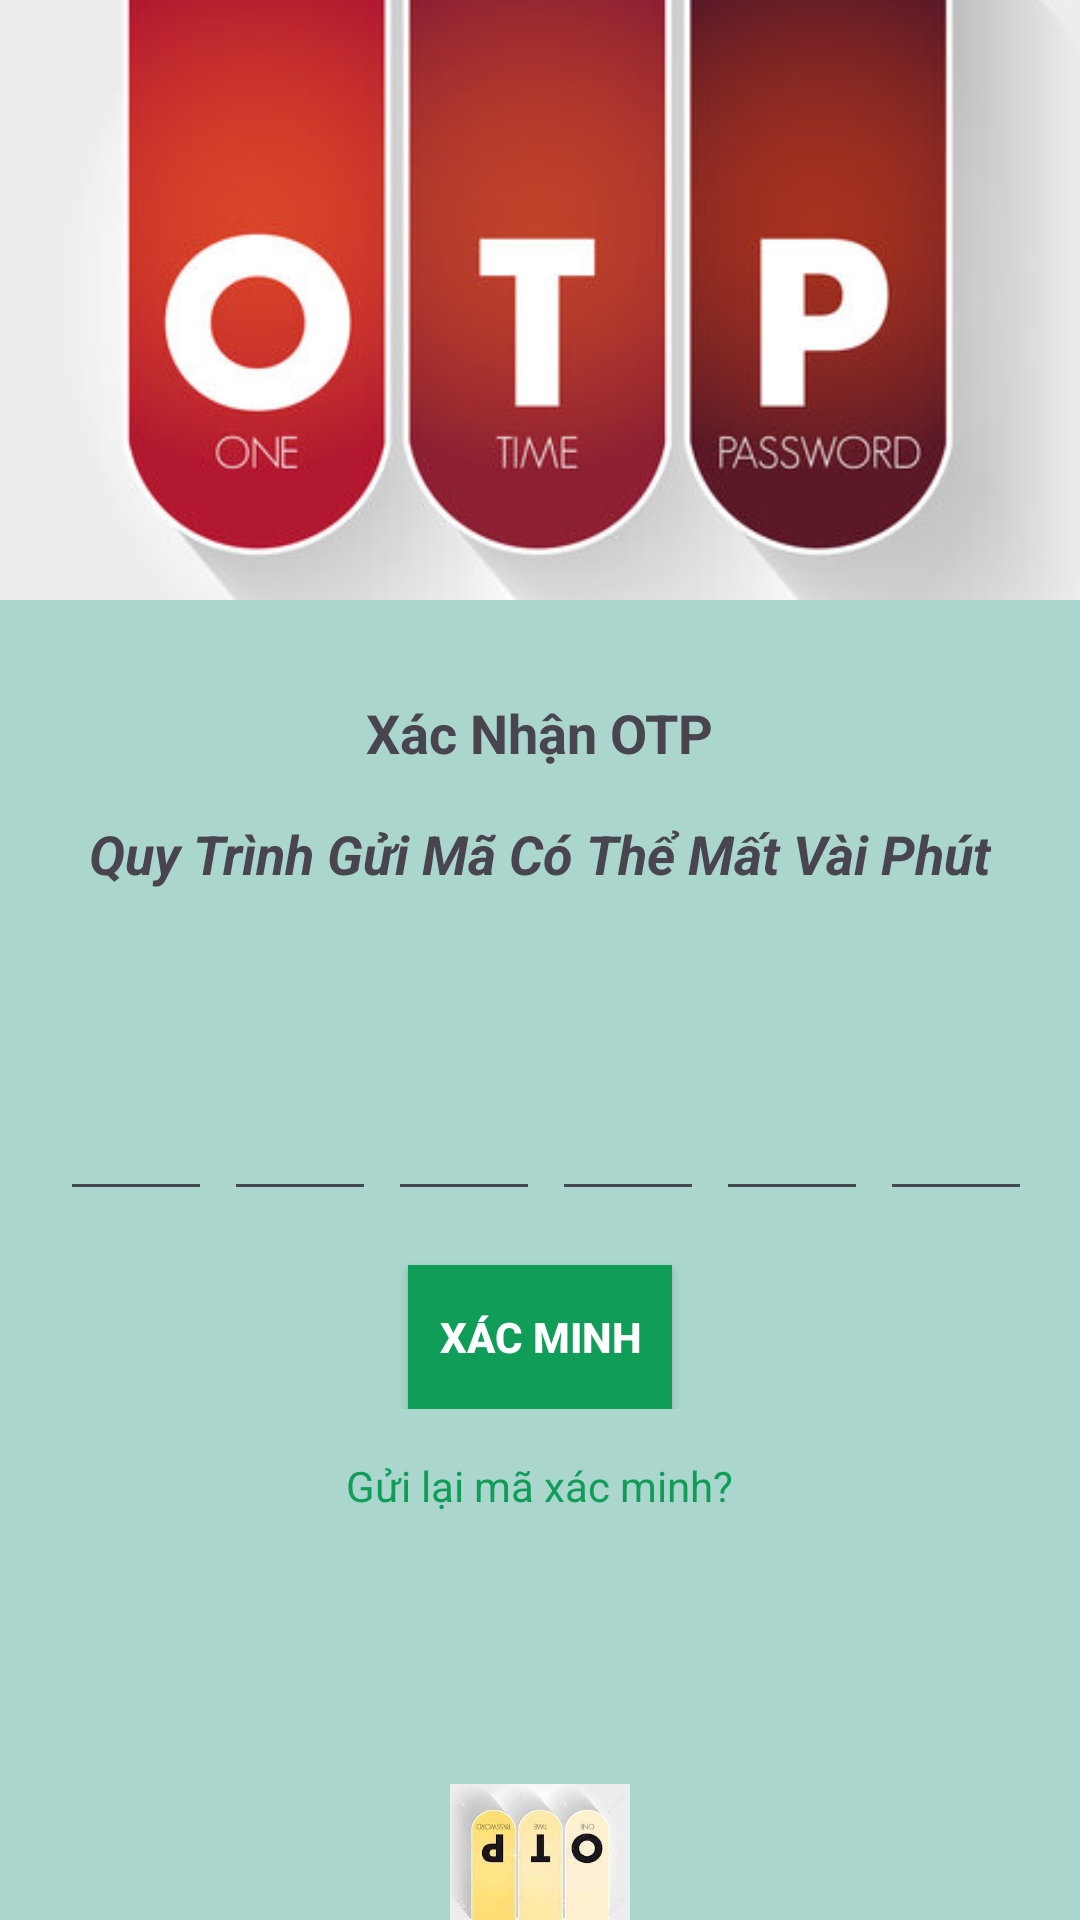

This screen was rendered from an Android layout file. Write that file and the resources it references.
<!-- AndroidManifest.xml: application theme Theme.Material3.DayNight -->
<!-- res/layout/layout_verify_phone_number.xml -->
<?xml version="1.0" encoding="utf-8"?>
<LinearLayout xmlns:android="http://schemas.android.com/apk/res/android"
    xmlns:app="http://schemas.android.com/apk/res-auto"
    xmlns:tools="http://schemas.android.com/tools"
    android:layout_width="match_parent"
    android:layout_height="match_parent"
    android:orientation="vertical"
    android:background="#ABD6CD"
    tools:context=".VerifyPhoneNumberActivity">

    <ImageView
        android:layout_width="match_parent"
        android:layout_height="200dp"
        android:adjustViewBounds="true"
        android:scaleType="centerCrop"
        android:src="@drawable/xacminhotp" />

    <LinearLayout
        android:layout_width="match_parent"
        android:layout_height="wrap_content"
        android:orientation="vertical"
        android:padding="16dp">

        <TextView
            android:layout_width="wrap_content"
            android:layout_height="wrap_content"
            android:layout_gravity="center"
            android:layout_marginTop="16dp"
            android:text="@string/x_c_nh_n_otp"

            android:textSize="18sp"
            android:textStyle="bold" />

        <TextView
            android:layout_width="wrap_content"
            android:layout_height="wrap_content"
            android:layout_gravity="center"
            android:textStyle="bold|italic"
            android:layout_marginTop="16dp"
            android:text="@string/quy_tr_nh_g_i_m_c_th_m_t_v_i_ph_t"
            android:textSize="18sp" />
    </LinearLayout>

    <LinearLayout
        android:layout_width="match_parent"
        android:layout_height="wrap_content"
        android:layout_margin="16dp"
        android:orientation="vertical"
        app:cardCornerRadius="12dp">

        <LinearLayout
            android:layout_width="match_parent"
            android:layout_height="wrap_content"
            android:layout_gravity="center"
            android:layout_marginTop="30dp"
            android:orientation="horizontal">

            <EditText
                android:id="@+id/edtChotrong1"
                android:layout_width="0dp"
                android:layout_height="45dp"
                android:layout_marginStart="4dp"
                android:layout_weight="1"
                android:gravity="center"
                android:imeOptions="actionNext"
                android:importantForAutofill="no"
                android:inputType="number"
                android:maxLength="1"
                android:textColor="#151515"
                android:textSize="24sp"
                android:textStyle="bold"
                tools:ignore="Labber for" />

            <EditText
                android:id="@+id/edtChotrong2"
                android:layout_width="0dp"
                android:layout_height="45dp"
                android:layout_marginStart="4dp"
                android:layout_weight="1"
                android:gravity="center"
                android:textColor="#000000"
                android:imeOptions="actionNext"
                android:importantForAutofill="no"
                android:inputType="number"
                android:maxLength="1"

                android:textSize="24sp"
                android:textStyle="bold" />

            <EditText
                android:id="@+id/edtChotrong3"
                android:layout_width="0dp"
                android:layout_height="45dp"
                android:layout_marginStart="4dp"
                android:layout_weight="1"
                android:gravity="center"
                android:imeOptions="actionNext"
                android:importantForAutofill="no"
                android:inputType="number"
                android:maxLength="1"
                android:textColor="#000000"
                android:textSize="24sp"
                android:textStyle="bold" />

            <EditText
                android:id="@+id/edtChotrong4"
                android:layout_width="0dp"
                android:layout_height="45dp"
                android:layout_marginStart="4dp"
                android:layout_weight="1"
                android:gravity="center"
                android:imeOptions="actionNext"
                android:importantForAutofill="no"
                android:inputType="number"
                android:maxLength="1"
                android:textColor="#000000"
                android:textSize="24sp"
                android:textStyle="bold" />

            <EditText
                android:id="@+id/edtChotrong5"
                android:layout_width="0dp"
                android:layout_height="45dp"
                android:layout_marginStart="4dp"
                android:layout_weight="1"
                android:gravity="center"
                android:imeOptions="actionNext"
                android:importantForAutofill="no"
                android:inputType="number"
                android:maxLength="1"
                android:textColor="#000000"
                android:textSize="24sp"
                android:textStyle="bold" />

            <EditText
                android:id="@+id/edtChotrong6"
                android:layout_width="0dp"
                android:layout_height="45dp"
                android:layout_marginStart="4dp"
                android:layout_weight="1"
                android:gravity="center"
                android:imeOptions="actionNext"
                android:importantForAutofill="no"
                android:inputType="number"
                android:maxLength="1"
                android:textColor="#000000"
                android:textSize="24sp"
                android:textStyle="bold" />
        </LinearLayout>

        <LinearLayout
            android:layout_width="match_parent"
            android:layout_height="wrap_content"
            android:layout_gravity="center"
            android:orientation="vertical">

            <Button
                android:id="@+id/btnXacMinh"
                android:layout_width="wrap_content"
                android:layout_height="match_parent"
                android:textStyle="bold"
                android:textColorHighlight="#000000"
                android:layout_gravity="center"
                android:layout_marginTop="18dp"
                android:background="@color/colorPrimary"
                android:text="Xác Minh"
                android:textColor="#fff" />
        </LinearLayout>
    </LinearLayout>


    <LinearLayout
        android:layout_width="match_parent"
        android:layout_height="wrap_content"
        android:layout_gravity="center"
        android:layout_marginBottom="90dp"
        android:orientation="vertical">

        <TextView
            android:id="@+id/tvNhapLaiMaXacMinh"
            android:layout_width="wrap_content"
            android:layout_height="wrap_content"
            android:layout_gravity="center"
            android:text="@string/g_i_l_i_m_x_c_minh"
            android:textColor="@color/colorPrimary" />

    </LinearLayout>

    <ImageView
        android:layout_width="match_parent"
        android:layout_height="match_parent"
        android:adjustViewBounds="true"
        android:rotation="180"
        android:src="@drawable/otpr" />
</LinearLayout>
<!-- resources referenced by this layout -->
<resources>
  <color name="colorPrimary">#0F9D58</color>
  <!-- drawable otpr: jpg bitmap (drawable, 4935 bytes) -->
  <!-- drawable xacminhotp: jpg bitmap (drawable, 25619 bytes) -->
  <string name="g_i_l_i_m_x_c_minh">Gửi lại mã xác minh?</string>
  <string name="quy_tr_nh_g_i_m_c_th_m_t_v_i_ph_t">Quy Trình Gửi Mã Có Thể Mất Vài Phút</string>
  <string name="x_c_nh_n_otp">Xác Nhận OTP</string>
</resources>
